Run: headless pygame with SDL's dummy video driver; simulated clock (each Clock.tick advances the game by its frame time, no real sleeping); random seed 0; keys injected as events and as key.get_pressed() state; no mouse input.
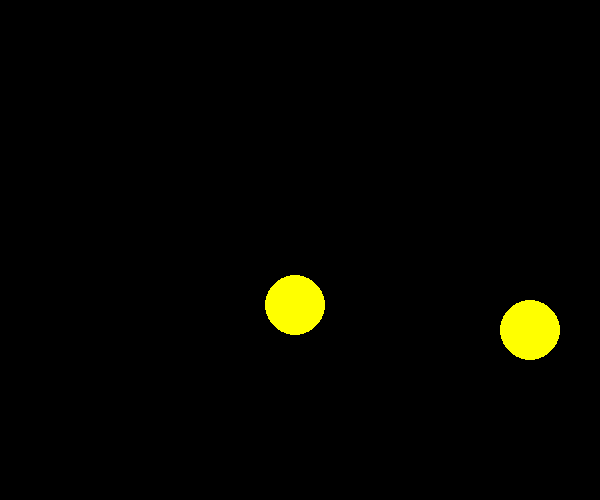
Frame 1 of 4 · flips 1–60 · no input
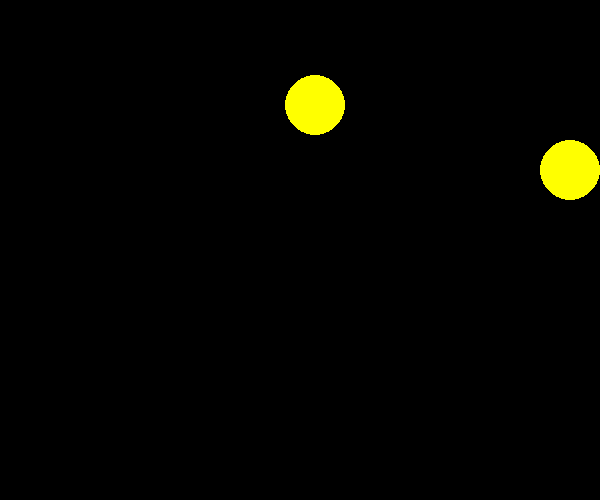
Frame 2 of 4 · flips 61–180 · tapped SPACE, RETURN · held RIGHT (→), D
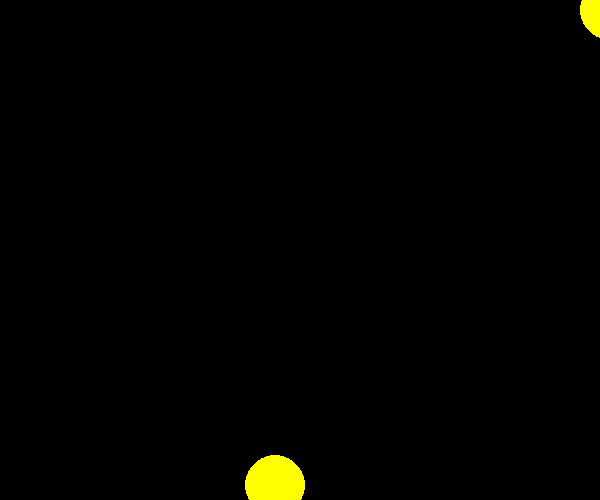
Frame 3 of 4 · flips 181–300 · held DOWN (↓), S
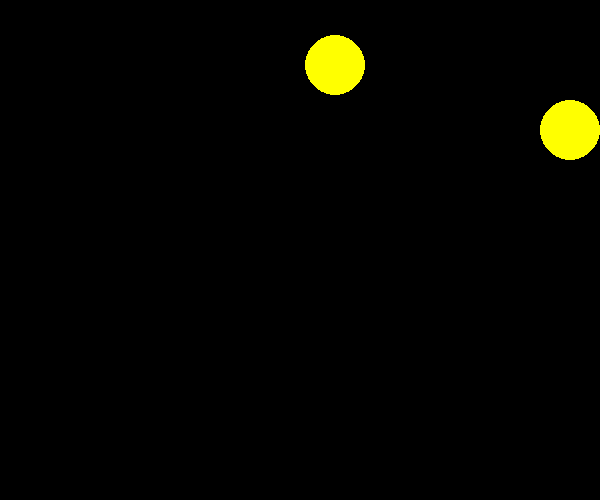
Frame 4 of 4 · flips 301–420 · held LEFT (←), A, UP (↑), W

The pygame program that drew these frames:

#Importing library
import sys
import pygame
#Initialization
pygame.init()

#Setting screen size
size = 600, 500
width, height = size

console = pygame.display.set_mode(size)
pygame.display.set_caption("Moving Circle")

radius = 30
black = 0,0,0
yellow = 255,255,0

balls = [{"x":0, "y":10, "dx":5, "dy":5},
         {"x":100, "y":100, "dx":10, "dy":10}]

#drawing a circle
def circle(x, y):
    center = (x, y)
    pygame.draw.circle(console, yellow, center, radius)

def color_ball(ball):
    circle(ball['x'], ball['y'])
    ball['x'] += ball['dx']
    ball['y'] += ball['dy']

    if(ball['x'] < 0 or ball['x'] > width):
        ball['dx'] = -ball['dx']

    if(ball['y'] < 0 or ball['y'] > height):
        ball['dy'] = -ball['dy']

def paint():
    global x
    console.fill(black)
    for ball in balls:
        color_ball(ball)

def main():
    while True:
        for event in pygame.event.get():
            if event.type == pygame.QUIT:
                sys.exit()
        paint()
        pygame.display.flip()
        pygame.time.wait(50)

main()
                
